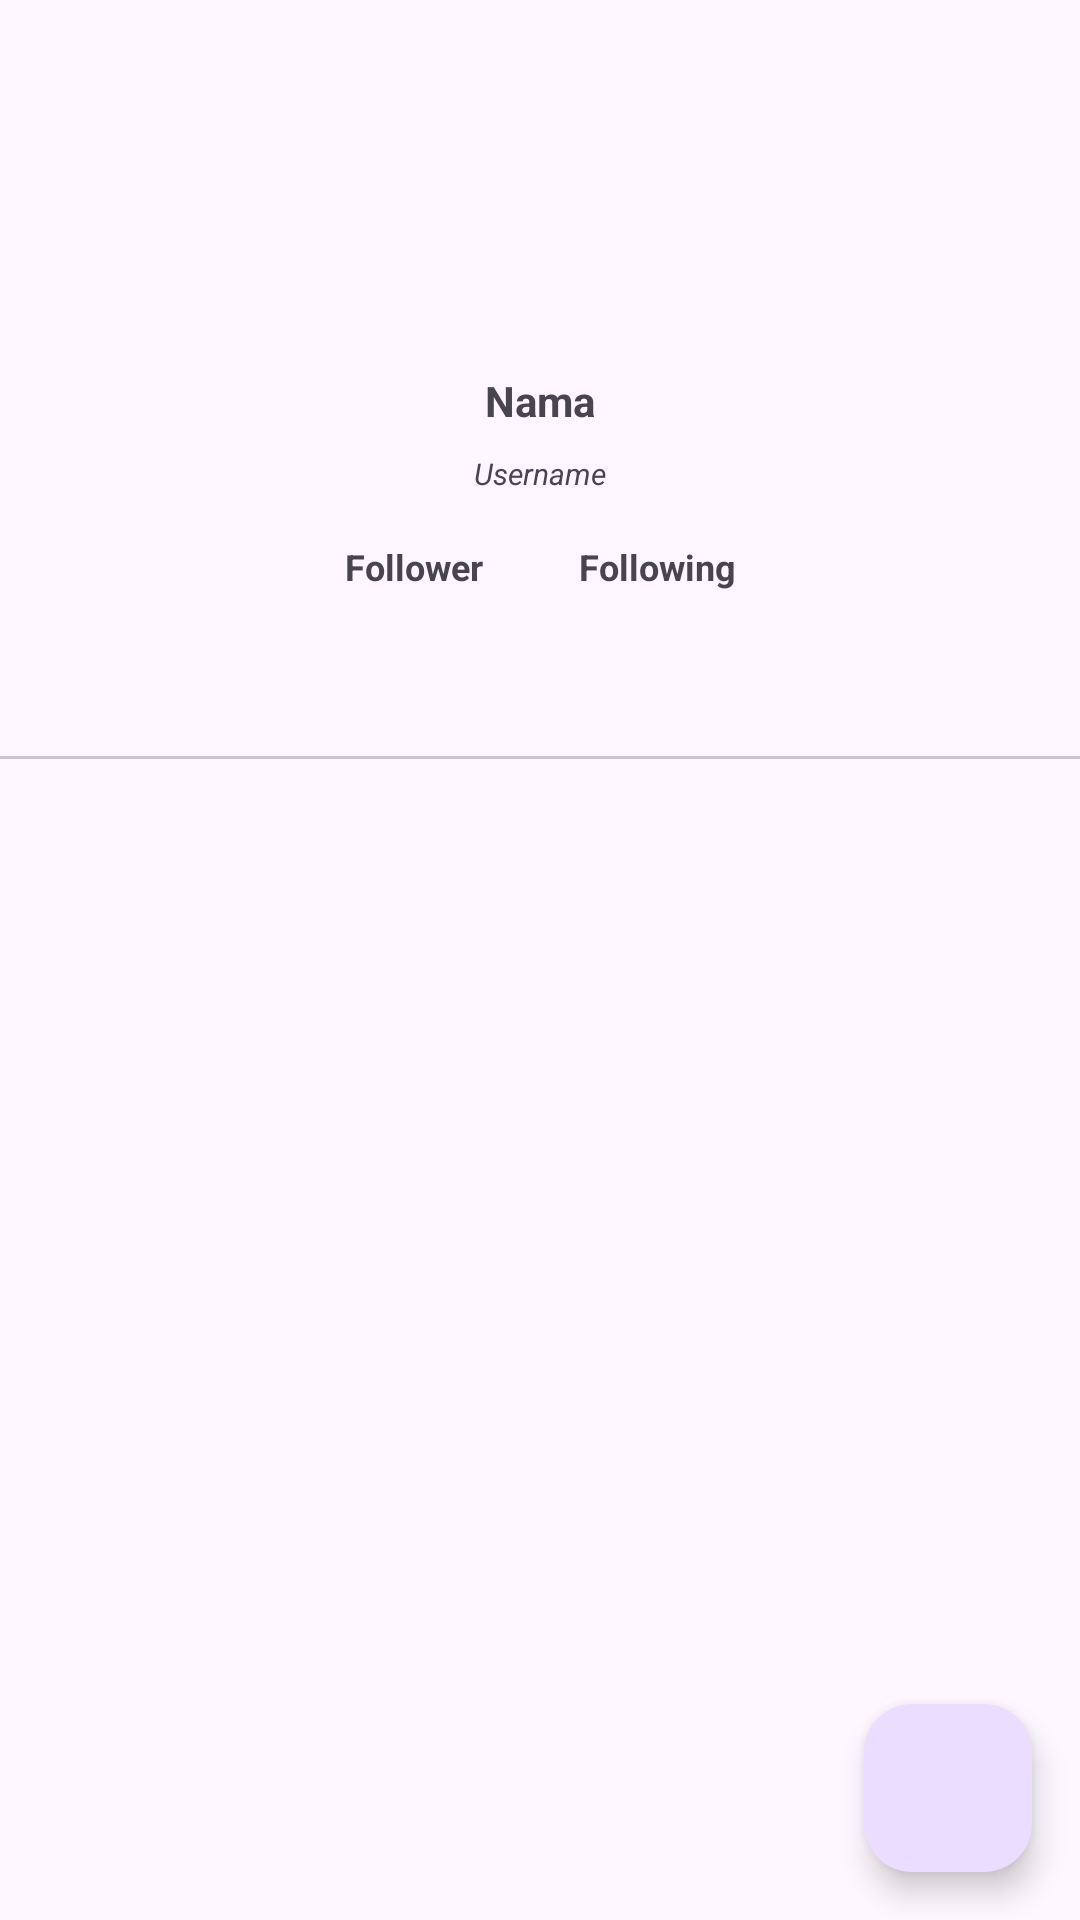

Produce the Android XML layout that renders to this screen, including the resource entries it uses.
<!-- AndroidManifest.xml: application theme Theme.GitHubUser -->
<!-- res/layout/activity_detail_user.xml -->
<?xml version="1.0" encoding="utf-8"?>
<androidx.constraintlayout.widget.ConstraintLayout xmlns:android="http://schemas.android.com/apk/res/android"
    xmlns:app="http://schemas.android.com/apk/res-auto"
    xmlns:tools="http://schemas.android.com/tools"
    android:layout_width="match_parent"
    android:layout_height="match_parent"
    tools:context=".ui.DetailUserActivity">

    <ImageView
        android:id="@+id/img_user"
        android:layout_width="100dp"
        android:layout_height="100dp"
        android:layout_marginTop="16dp"
        app:layout_constraintEnd_toEndOf="parent"
        app:layout_constraintStart_toStartOf="parent"
        app:layout_constraintTop_toTopOf="parent" />

    <TextView
        android:id="@+id/tvName"
        android:layout_width="wrap_content"
        android:layout_height="wrap_content"
        android:layout_marginTop="8dp"
        android:text="@string/nama"
        android:textStyle="bold"
        app:layout_constraintEnd_toEndOf="@+id/img_user"
        app:layout_constraintStart_toStartOf="@+id/img_user"
        app:layout_constraintTop_toBottomOf="@+id/img_user" />

    <TextView
        android:id="@+id/tvUsername"
        android:layout_width="wrap_content"
        android:layout_height="wrap_content"
        android:layout_marginTop="8dp"
        android:text="@string/username"
        android:textSize="10sp"
        android:textStyle="italic"
        app:layout_constraintEnd_toEndOf="@+id/tvName"
        app:layout_constraintStart_toStartOf="@+id/tvName"
        app:layout_constraintTop_toBottomOf="@+id/tvName" />

    <TextView
        android:id="@+id/tvFollowers"
        android:layout_width="wrap_content"
        android:layout_height="wrap_content"
        android:layout_marginTop="16dp"
        android:layout_marginEnd="16dp"
        android:text="@string/follower"
        android:textSize="12sp"
        android:textStyle="bold"
        app:layout_constraintEnd_toStartOf="@+id/tvFollowing"
        app:layout_constraintStart_toStartOf="@+id/tvUsername"
        app:layout_constraintTop_toBottomOf="@+id/tvUsername" />

    <TextView
        android:id="@+id/tvFollowing"
        android:layout_width="wrap_content"
        android:layout_height="wrap_content"
        android:layout_marginStart="16dp"
        android:layout_marginTop="16dp"
        android:text="@string/following"
        android:textSize="12sp"
        android:textStyle="bold"
        app:layout_constraintEnd_toEndOf="@+id/tvUsername"
        app:layout_constraintStart_toEndOf="@+id/tvFollowers"
        app:layout_constraintTop_toBottomOf="@+id/tvUsername" />

    <com.google.android.material.tabs.TabLayout
        android:id="@+id/tabs"
        android:layout_width="match_parent"
        android:layout_height="wrap_content"
        android:layout_marginTop="8dp"
        app:layout_constraintEnd_toEndOf="parent"
        app:layout_constraintStart_toStartOf="parent"
        app:layout_constraintTop_toBottomOf="@+id/tvFollowers" />

    <androidx.viewpager2.widget.ViewPager2
        android:id="@+id/view_pager"
        android:layout_width="match_parent"
        android:layout_height="0dp"
        app:layout_constraintBottom_toBottomOf="parent"
        app:layout_constraintEnd_toEndOf="parent"
        app:layout_constraintStart_toStartOf="parent"
        app:layout_constraintTop_toBottomOf="@+id/tabs" />

    <ProgressBar
        android:id="@+id/progressBar"
        style="?android:attr/progressBarStyle"
        android:layout_width="wrap_content"
        android:layout_height="wrap_content"
        android:visibility="gone"
        app:layout_constraintBottom_toBottomOf="parent"
        app:layout_constraintEnd_toEndOf="parent"
        app:layout_constraintStart_toStartOf="parent"
        app:layout_constraintTop_toTopOf="parent"
        app:layout_constraintVertical_bias="0.3"
        tools:visibility="visible" />

    <com.google.android.material.floatingactionbutton.FloatingActionButton
        android:id="@+id/fabFavorite"
        android:layout_width="wrap_content"
        android:layout_height="wrap_content"
        android:layout_marginEnd="16dp"
        android:layout_marginBottom="16dp"
        android:clickable="true"
        android:src="@drawable/baseline_favorite_24"
        app:layout_constraintBottom_toBottomOf="parent"
        app:layout_constraintEnd_toEndOf="parent" />
</androidx.constraintlayout.widget.ConstraintLayout>
<!-- resources referenced by this layout -->
<resources>
  <string name="follower">Follower</string>
  <string name="following">Following</string>
  <string name="nama">Nama</string>
  <string name="username">Username</string>
  <style name="Theme.GitHubUser" parent="Base.Theme.GitHubUser" />
  <style name="Base.Theme.GitHubUser" parent="Theme.Material3.DayNight.NoActionBar">
          
          
          
      </style>
</resources>
